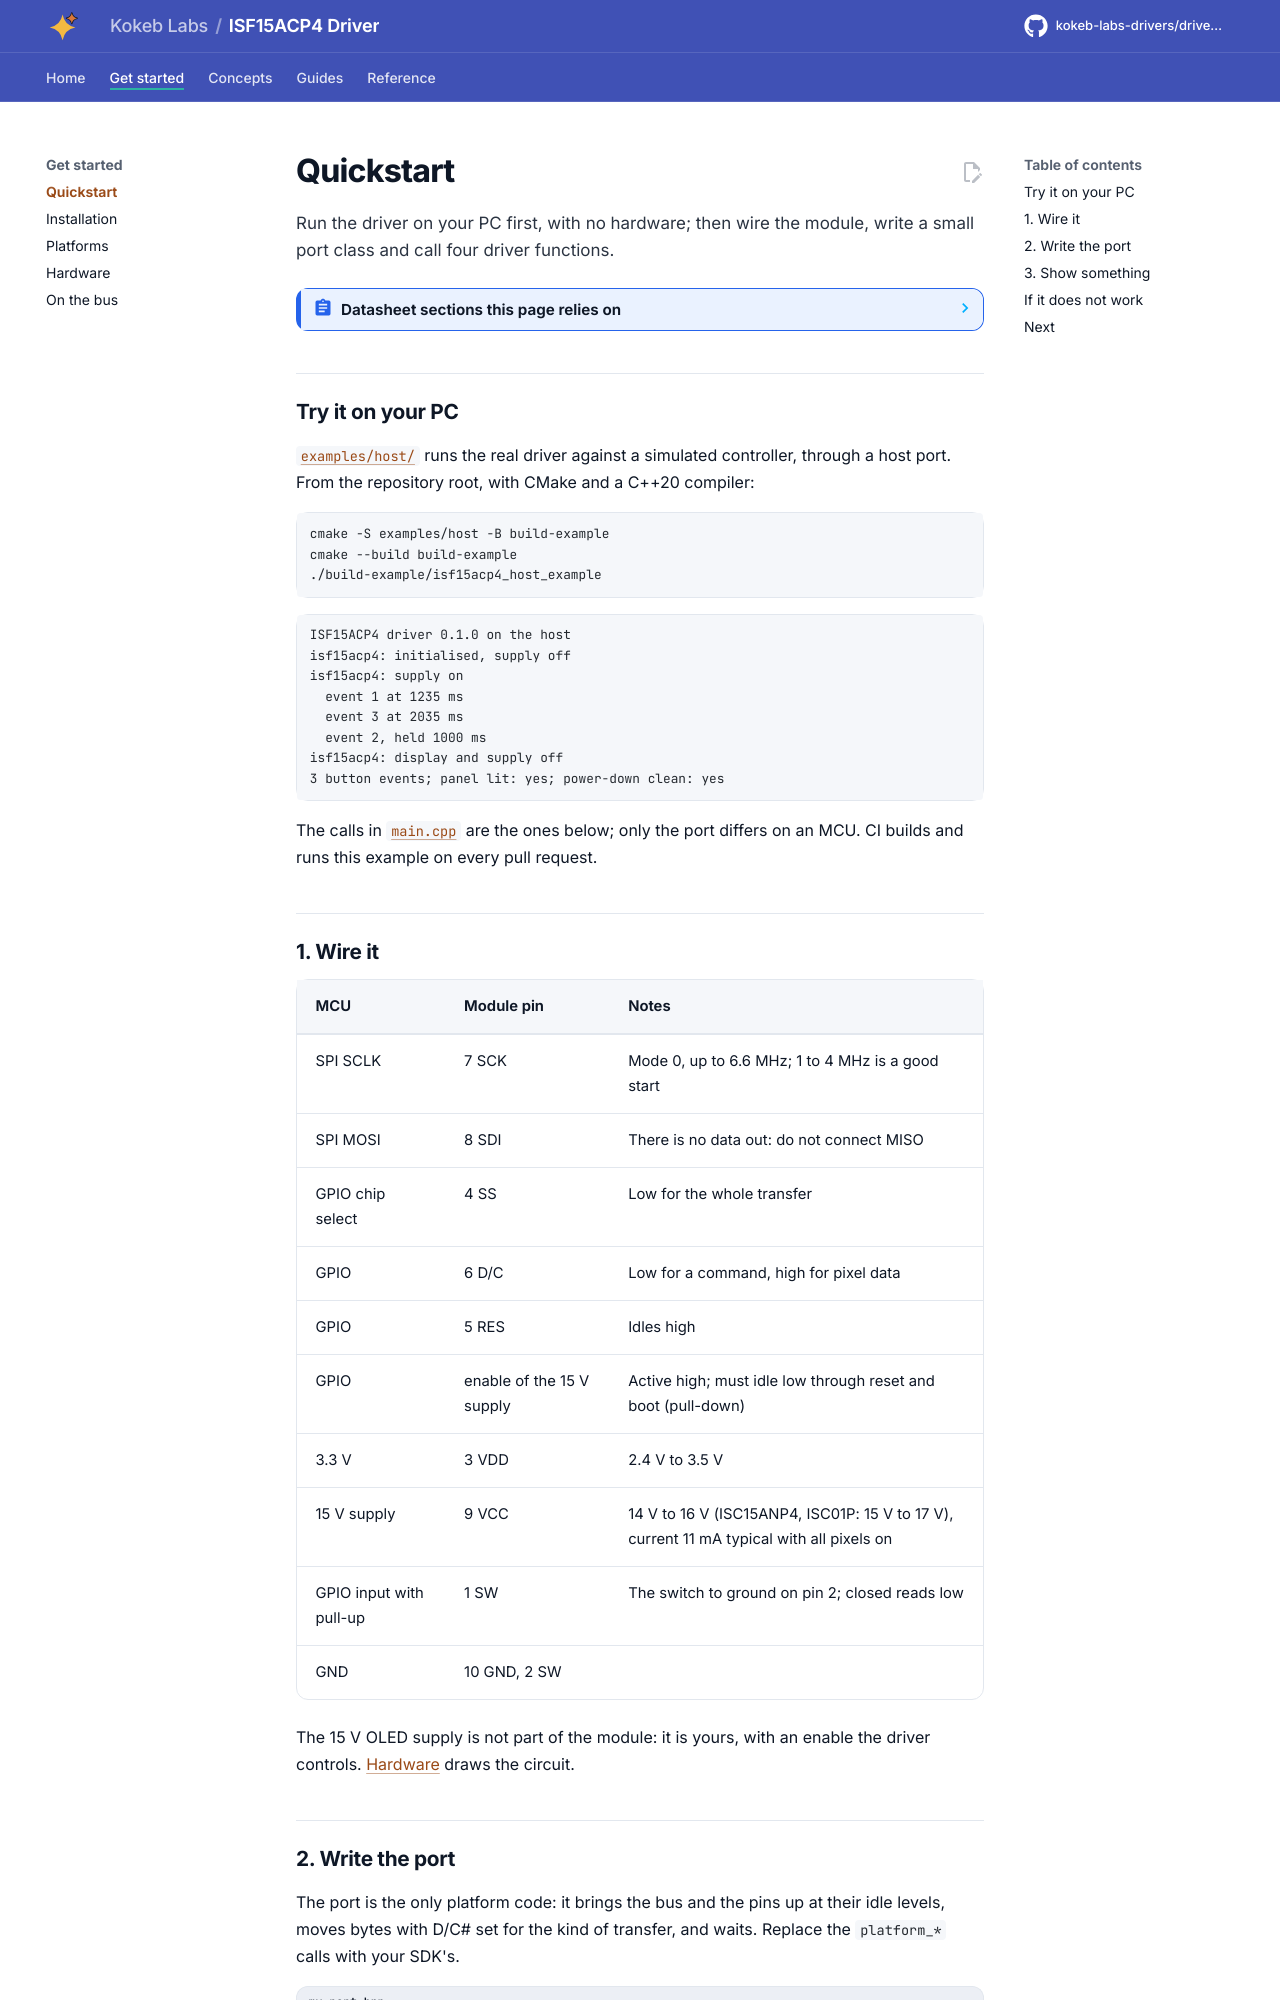

repository: kokeb-labs-drivers/driver-isf15acp4 · page: dev/quickstart/index.html · generator: mkdocs

# Quickstart

Run the driver on your PC first, with no hardware; then wire the module, write a small port class and call four driver
functions.

<!-- generated: datasheet-refs -->
??? abstract "Datasheet sections this page relies on"

    From NKK Switches ISF15ACP4_FramelessOLED (sheets E4 to E9, no number printed) none printed:

    - Module pins, switch contacts and block diagram: Block diagram and pin configurations (sheet E6), [p. 3](https://www.nkkswitches.com/pdf/ISF15ACP4_FramelessOLED.pdf#page=3)

    All of them, with the driver API for each: [Datasheet map](datasheet.md).
<!-- /generated -->

## Try it on your PC

[`examples/host/`](../examples/host/README.md) runs the real driver against a simulated controller, through a host
port. From the repository root, with CMake and a C++20 compiler:

```bash
cmake -S examples/host -B build-example
cmake --build build-example
./build-example/isf15acp4_host_example
```

```text
ISF15ACP4 driver 0.1.0 on the host
isf15acp4: initialised, supply off
isf15acp4: supply on
  event 1 at 1235 ms
  event 3 at 2035 ms
  event 2, held 1000 ms
isf15acp4: display and supply off
3 button events; panel lit: yes; power-down clean: yes
```

The calls in [`main.cpp`](../examples/host/main.cpp) are the ones below; only the port differs on an MCU. CI builds
and runs this example on every pull request.
